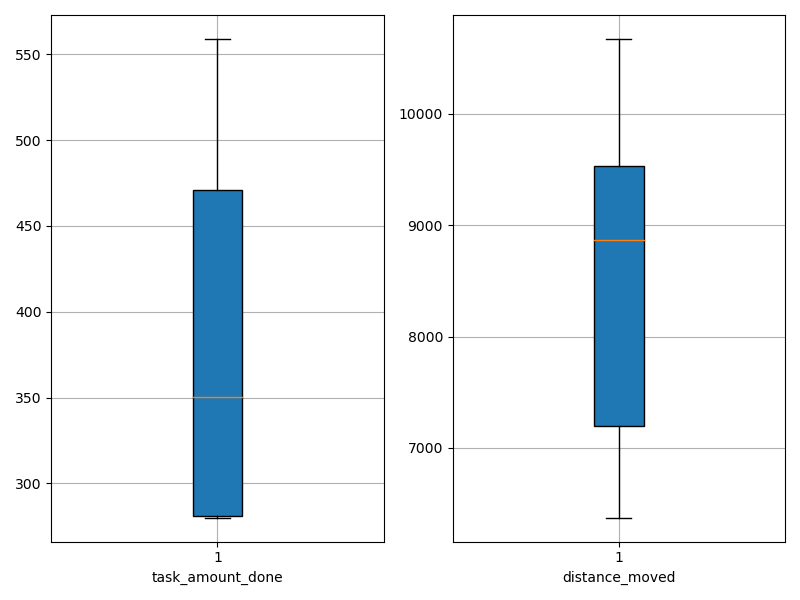

The table this chart was drawn from, first rows:
agent_id, task_amount_done, distance_moved
0, 488.0, 9580
1, 489.0, 9597
2, 281.0, 6374
3, 280.0, 6467
4, 282.0, 7299
5, 351.0, 8704
6, 280.0, 7168
7, 350.0, 9030
8, 420.0, 9406
9, 559.0, 10674
